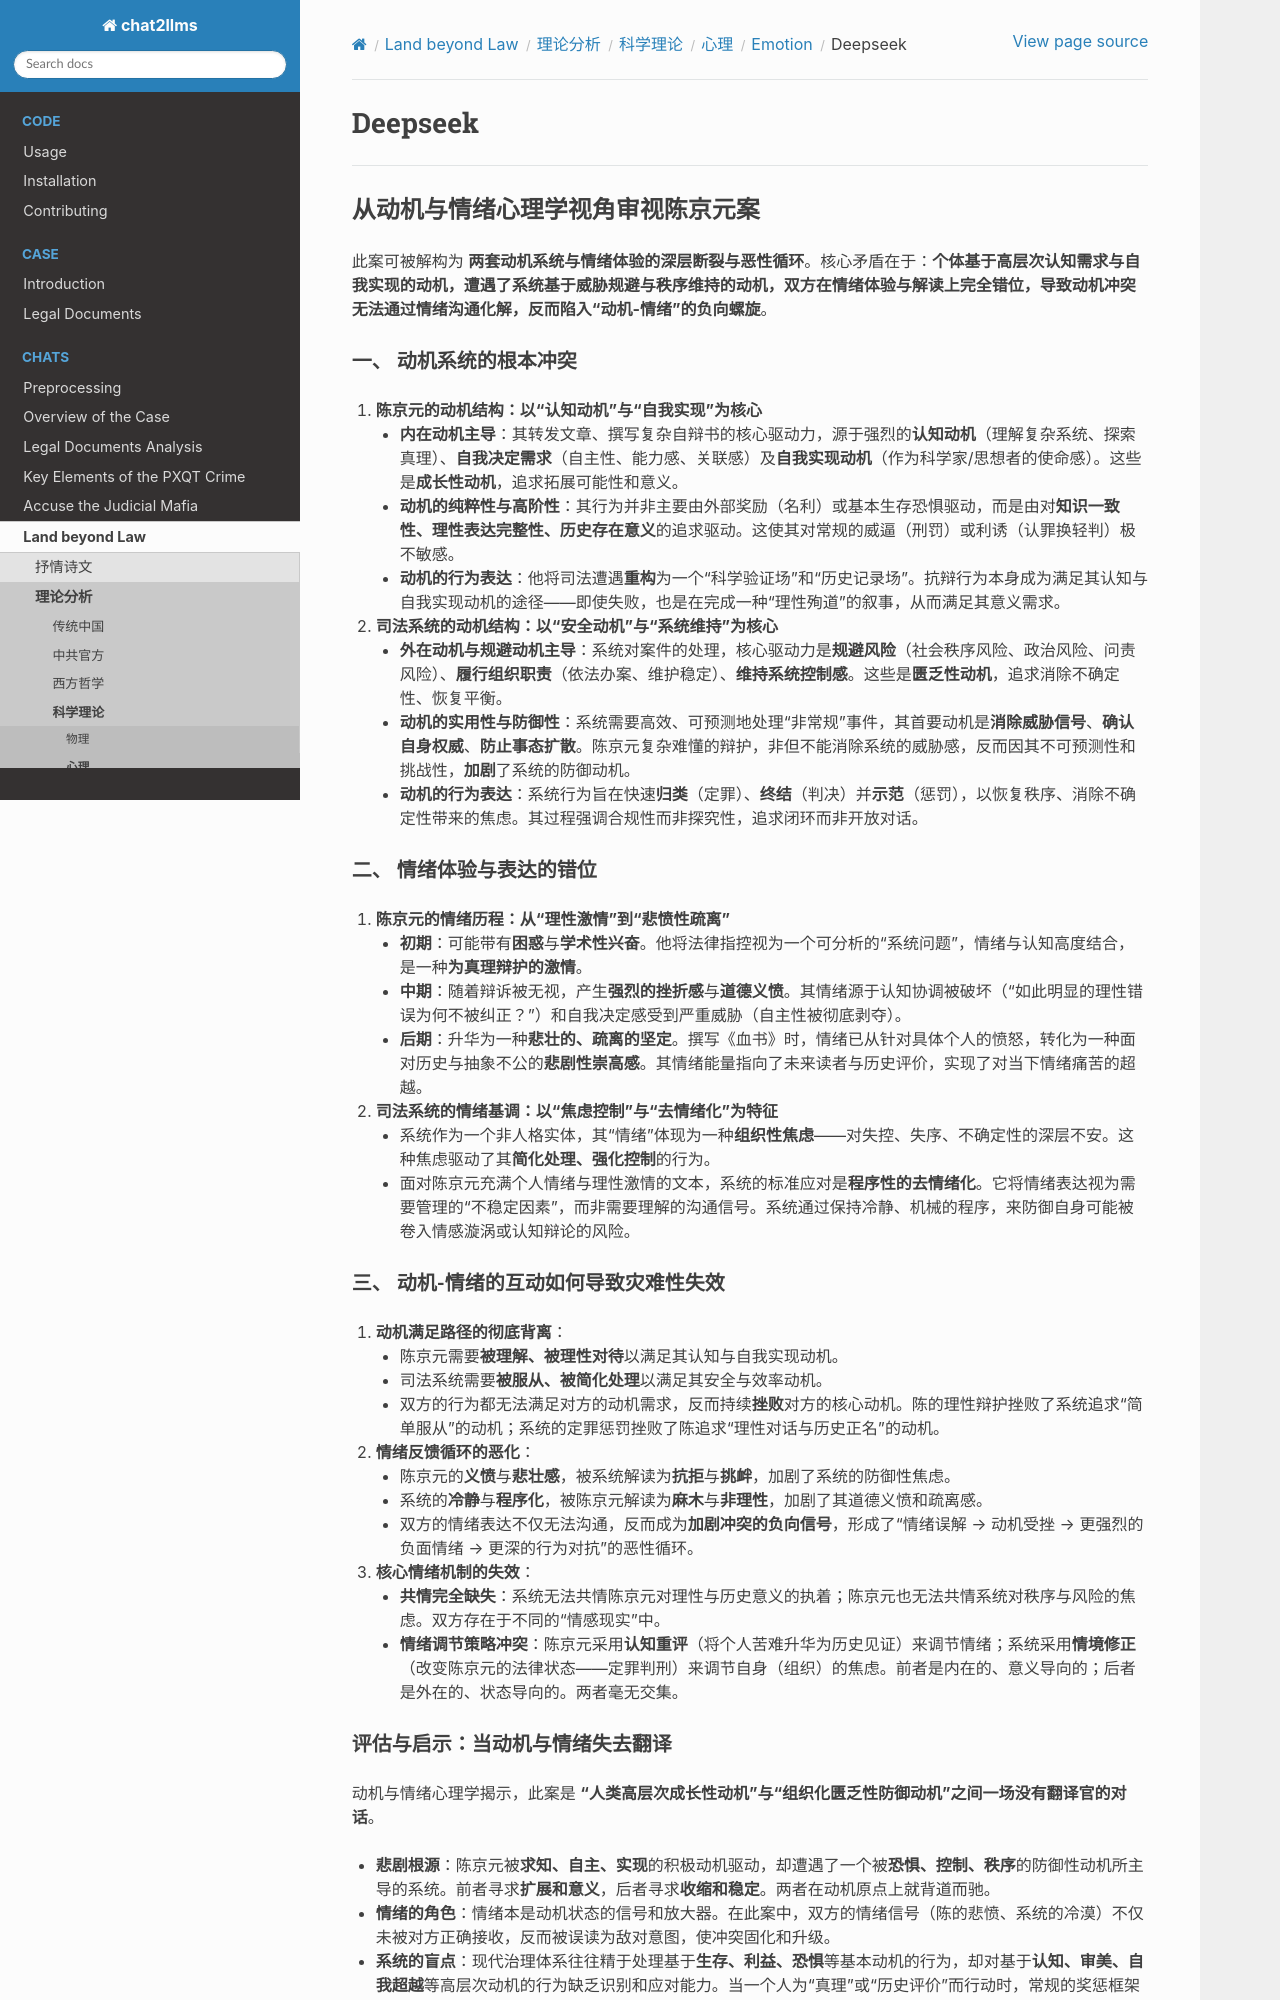

repository: goldollarch/chat2llms · page: chats/outlaw/analyse/science/psycho/emotion/deepseek.html · generator: sphinx

# Deepseek

---

## 从动机与情绪心理学视角审视陈京元案

此案可被解构为 **两套动机系统与情绪体验的深层断裂与恶性循环**。核心矛盾在于：**个体基于高层次认知需求与自我实现的动机，遭遇了系统基于威胁规避与秩序维持的动机，双方在情绪体验与解读上完全错位，导致动机冲突无法通过情绪沟通化解，反而陷入“动机-情绪”的负向螺旋**。

### **一、 动机系统的根本冲突**

1. **陈京元的动机结构：以“认知动机”与“自我实现”为核心**

   * **内在动机主导**：其转发文章、撰写复杂自辩书的核心驱动力，源于强烈的**认知动机**（理解复杂系统、探索真理）、**自我决定需求**（自主性、能力感、关联感）及**自我实现动机**（作为科学家/思想者的使命感）。这些是**成长性动机**，追求拓展可能性和意义。
   * **动机的纯粹性与高阶性**：其行为并非主要由外部奖励（名利）或基本生存恐惧驱动，而是由对**知识一致性、理性表达完整性、历史存在意义**的追求驱动。这使其对常规的威逼（刑罚）或利诱（认罪换轻判）极不敏感。
   * **动机的行为表达**：他将司法遭遇**重构**为一个“科学验证场”和“历史记录场”。抗辩行为本身成为满足其认知与自我实现动机的途径——即使失败，也是在完成一种“理性殉道”的叙事，从而满足其意义需求。
2. **司法系统的动机结构：以“安全动机”与“系统维持”为核心**

   * **外在动机与规避动机主导**：系统对案件的处理，核心驱动力是**规避风险**（社会秩序风险、政治风险、问责风险）、**履行组织职责**（依法办案、维护稳定）、**维持系统控制感**。这些是**匮乏性动机**，追求消除不确定性、恢复平衡。
   * **动机的实用性与防御性**：系统需要高效、可预测地处理“非常规”事件，其首要动机是**消除威胁信号**、**确认自身权威**、**防止事态扩散**。陈京元复杂难懂的辩护，非但不能消除系统的威胁感，反而因其不可预测性和挑战性，**加剧**了系统的防御动机。
   * **动机的行为表达**：系统行为旨在快速**归类**（定罪）、**终结**（判决）并**示范**（惩罚），以恢复秩序、消除不确定性带来的焦虑。其过程强调合规性而非探究性，追求闭环而非开放对话。

### **二、 情绪体验与表达的错位**

1. **陈京元的情绪历程：从“理性激情”到“悲愤性疏离”**

   * **初期**：可能带有**困惑**与**学术性兴奋**。他将法律指控视为一个可分析的“系统问题”，情绪与认知高度结合，是一种**为真理辩护的激情**。
   * **中期**：随着辩诉被无视，产生**强烈的挫折感**与**道德义愤**。其情绪源于认知协调被破坏（“如此明显的理性错误为何不被纠正？”）和自我决定感受到严重威胁（自主性被彻底剥夺）。
   * **后期**：升华为一种**悲壮的、疏离的坚定**。撰写《血书》时，情绪已从针对具体个人的愤怒，转化为一种面对历史与抽象不公的**悲剧性崇高感**。其情绪能量指向了未来读者与历史评价，实现了对当下情绪痛苦的超越。
2. **司法系统的情绪基调：以“焦虑控制”与“去情绪化”为特征**

   * 系统作为一个非人格实体，其“情绪”体现为一种**组织性焦虑**——对失控、失序、不确定性的深层不安。这种焦虑驱动了其**简化处理、强化控制**的行为。
   * 面对陈京元充满个人情绪与理性激情的文本，系统的标准应对是**程序性的去情绪化**。它将情绪表达视为需要管理的“不稳定因素”，而非需要理解的沟通信号。系统通过保持冷静、机械的程序，来防御自身可能被卷入情感漩涡或认知辩论的风险。

### **三、 动机-情绪的互动如何导致灾难性失效**

1. **动机满足路径的彻底背离**：

   * 陈京元需要**被理解、被理性对待**以满足其认知与自我实现动机。
   * 司法系统需要**被服从、被简化处理**以满足其安全与效率动机。
   * 双方的行为都无法满足对方的动机需求，反而持续**挫败**对方的核心动机。陈的理性辩护挫败了系统追求“简单服从”的动机；系统的定罪惩罚挫败了陈追求“理性对话与历史正名”的动机。
2. **情绪反馈循环的恶化**：

   * 陈京元的**义愤**与**悲壮感**，被系统解读为**抗拒**与**挑衅**，加剧了系统的防御性焦虑。
   * 系统的**冷静**与**程序化**，被陈京元解读为**麻木**与**非理性**，加剧了其道德义愤和疏离感。
   * 双方的情绪表达不仅无法沟通，反而成为**加剧冲突的负向信号**，形成了“情绪误解 → 动机受挫 → 更强烈的负面情绪 → 更深的行为对抗”的恶性循环。
3. **核心情绪机制的失效**：

   * **共情完全缺失**：系统无法共情陈京元对理性与历史意义的执着；陈京元也无法共情系统对秩序与风险的焦虑。双方存在于不同的“情感现实”中。
   * **情绪调节策略冲突**：陈京元采用**认知重评**（将个人苦难升华为历史见证）来调节情绪；系统采用**情境修正**（改变陈京元的法律状态——定罪判刑）来调节自身（组织）的焦虑。前者是内在的、意义导向的；后者是外在的、状态导向的。两者毫无交集。
